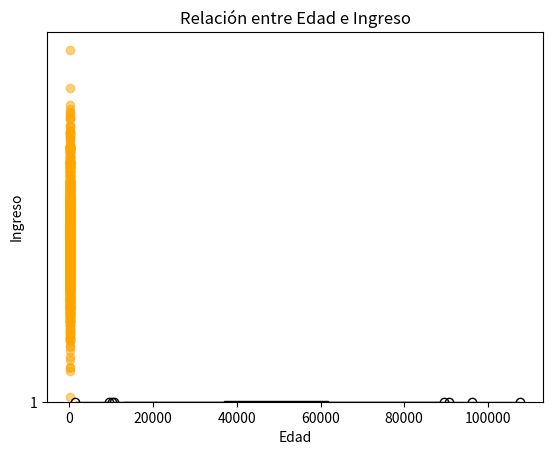

Generate this figure with matplotlib:
import numpy as np # type: ignore
import pandas as pd # type: ignore
import matplotlib.pyplot as plt # type: ignore

# Generar datos aleatorios (por ejemplo, 1000 datos de ingresos de personas)
np.random.seed(42)  # Para reproducir resultados
ingresos = np.random.normal(loc=50000, scale=15000, size=1000)  # Media 50000, desviación estándar 15000

# Crear un DataFrame de Pandas con los datos generados
df = pd.DataFrame(ingresos, columns=["Ingreso"])

# Mostrar algunas estadísticas básicas
media = df["Ingreso"].mean()
mediana = df["Ingreso"].median()
desviacion = df["Ingreso"].std()
minimo = df["Ingreso"].min()
maximo = df["Ingreso"].max()

# Mostrar las estadísticas
print(f"Media: {media}")
print(f"Mediana: {mediana}")
print(f"Desviación Estándar: {desviacion}")
print(f"Valor Mínimo: {minimo}")
print(f"Valor Máximo: {maximo}")

# Análisis de la distribución de los datos
# Histograma para ver la distribución de los ingresos
plt.hist(df["Ingreso"], bins=30, color='skyblue', edgecolor='black')
plt.title("Distribución de los Ingresos")
plt.xlabel("Ingreso")
plt.ylabel("Frecuencia")
plt.show()

# Caja de bigotes (boxplot) para ver los valores atípicos
plt.boxplot(df["Ingreso"], vert=False, patch_artist=True, boxprops=dict(facecolor='lightblue'))
plt.title("Boxplot de Ingresos")
plt.xlabel("Ingreso")
plt.show()

# Análisis de correlación entre diferentes variables (en este caso solo una variable)
# Generar una segunda variable (por ejemplo, Edad)
edades = np.random.randint(18, 65, size=1000)
df["Edad"] = edades

# Calcular la correlación entre Ingreso y Edad
correlacion = df["Ingreso"].corr(df["Edad"])

# Mostrar la correlación
print(f"Correlación entre Ingreso y Edad: {correlacion}")

# Gráfico de dispersión (scatter plot) para visualizar la relación
plt.scatter(df["Edad"], df["Ingreso"], color='orange', alpha=0.5)
plt.title("Relación entre Edad e Ingreso")
plt.xlabel("Edad")
plt.ylabel("Ingreso")
plt.show()

